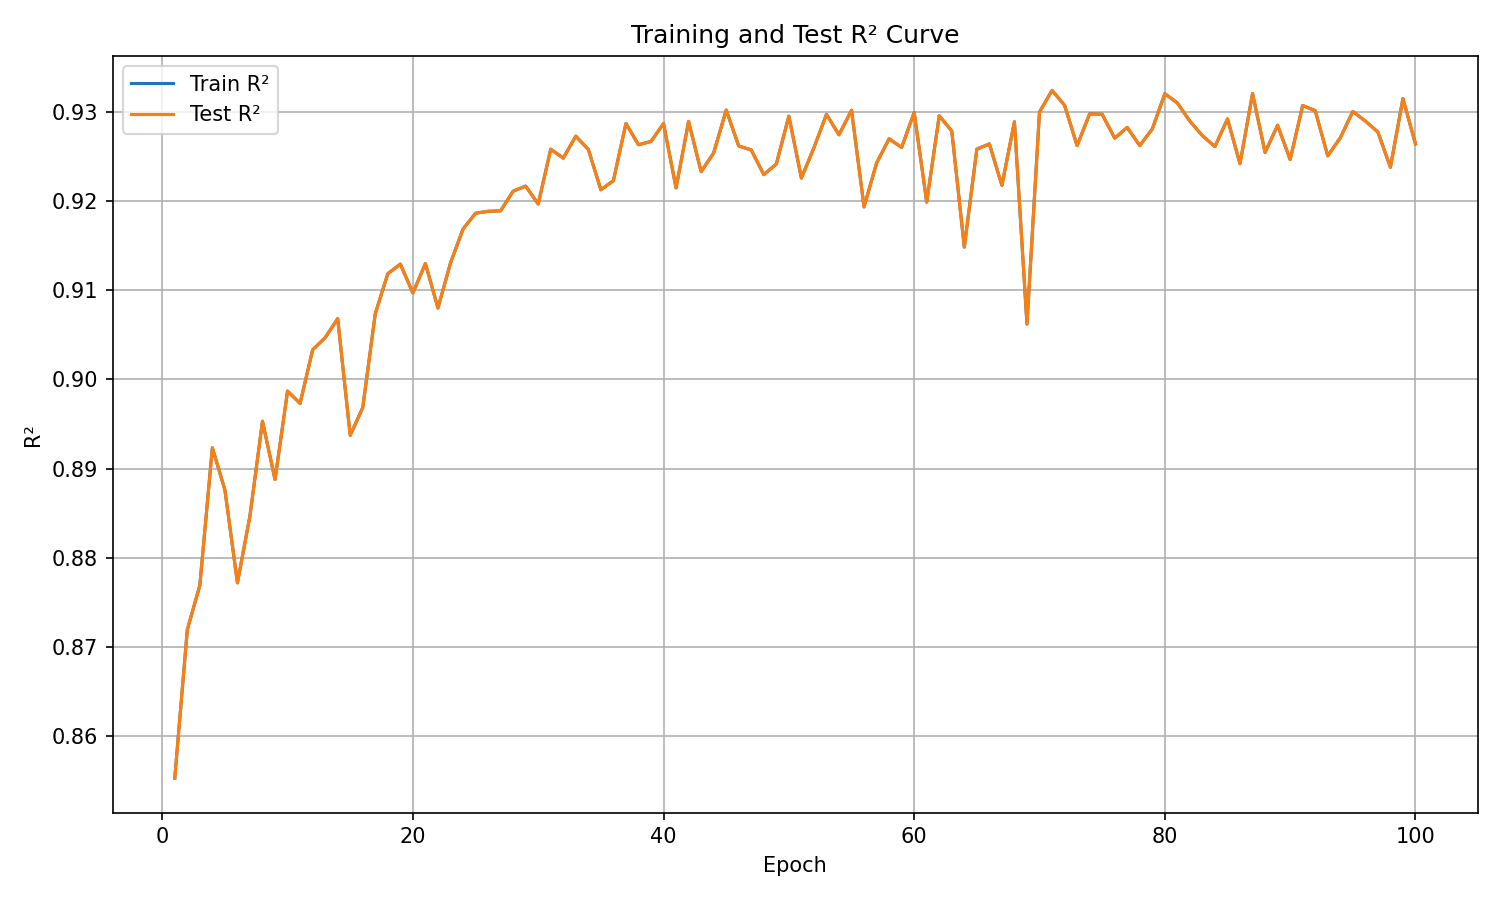

Data behind this chart, as committed beside it:
epoch, train_r², test_r²
1, 0.8553, 0.8553
2, 0.8719, 0.8719
3, 0.8769, 0.8769
4, 0.8923, 0.8923
5, 0.8876, 0.8876
6, 0.8772, 0.8772
7, 0.8847, 0.8847
8, 0.8953, 0.8953
9, 0.8888, 0.8888
10, 0.8987, 0.8987
11, 0.8973, 0.8973
12, 0.9033, 0.9033
13, 0.9047, 0.9047
14, 0.9068, 0.9068
15, 0.8937, 0.8937
16, 0.8968, 0.8968
17, 0.9074, 0.9074
18, 0.9118, 0.9118
19, 0.9129, 0.9129
20, 0.9097, 0.9097
21, 0.913, 0.913
22, 0.908, 0.908
23, 0.913, 0.913
24, 0.9168, 0.9168
25, 0.9186, 0.9186
26, 0.9188, 0.9188
27, 0.9189, 0.9189
28, 0.9211, 0.9211
29, 0.9217, 0.9217
30, 0.9196, 0.9196
31, 0.9258, 0.9258
32, 0.9248, 0.9248
33, 0.9273, 0.9273
34, 0.9258, 0.9258
35, 0.9212, 0.9212
36, 0.9223, 0.9223
37, 0.9287, 0.9287
38, 0.9263, 0.9263
39, 0.9267, 0.9267
40, 0.9287, 0.9287
41, 0.9215, 0.9215
42, 0.9289, 0.9289
43, 0.9233, 0.9233
44, 0.9254, 0.9254
45, 0.9302, 0.9302
46, 0.9262, 0.9262
47, 0.9257, 0.9257
48, 0.9229, 0.9229
49, 0.9241, 0.9241
50, 0.9295, 0.9295
51, 0.9226, 0.9226
52, 0.9259, 0.9259
53, 0.9297, 0.9297
54, 0.9274, 0.9274
55, 0.9302, 0.9302
56, 0.9193, 0.9193
57, 0.9242, 0.9242
58, 0.927, 0.927
59, 0.926, 0.926
60, 0.9299, 0.9299
... 40 more rows
